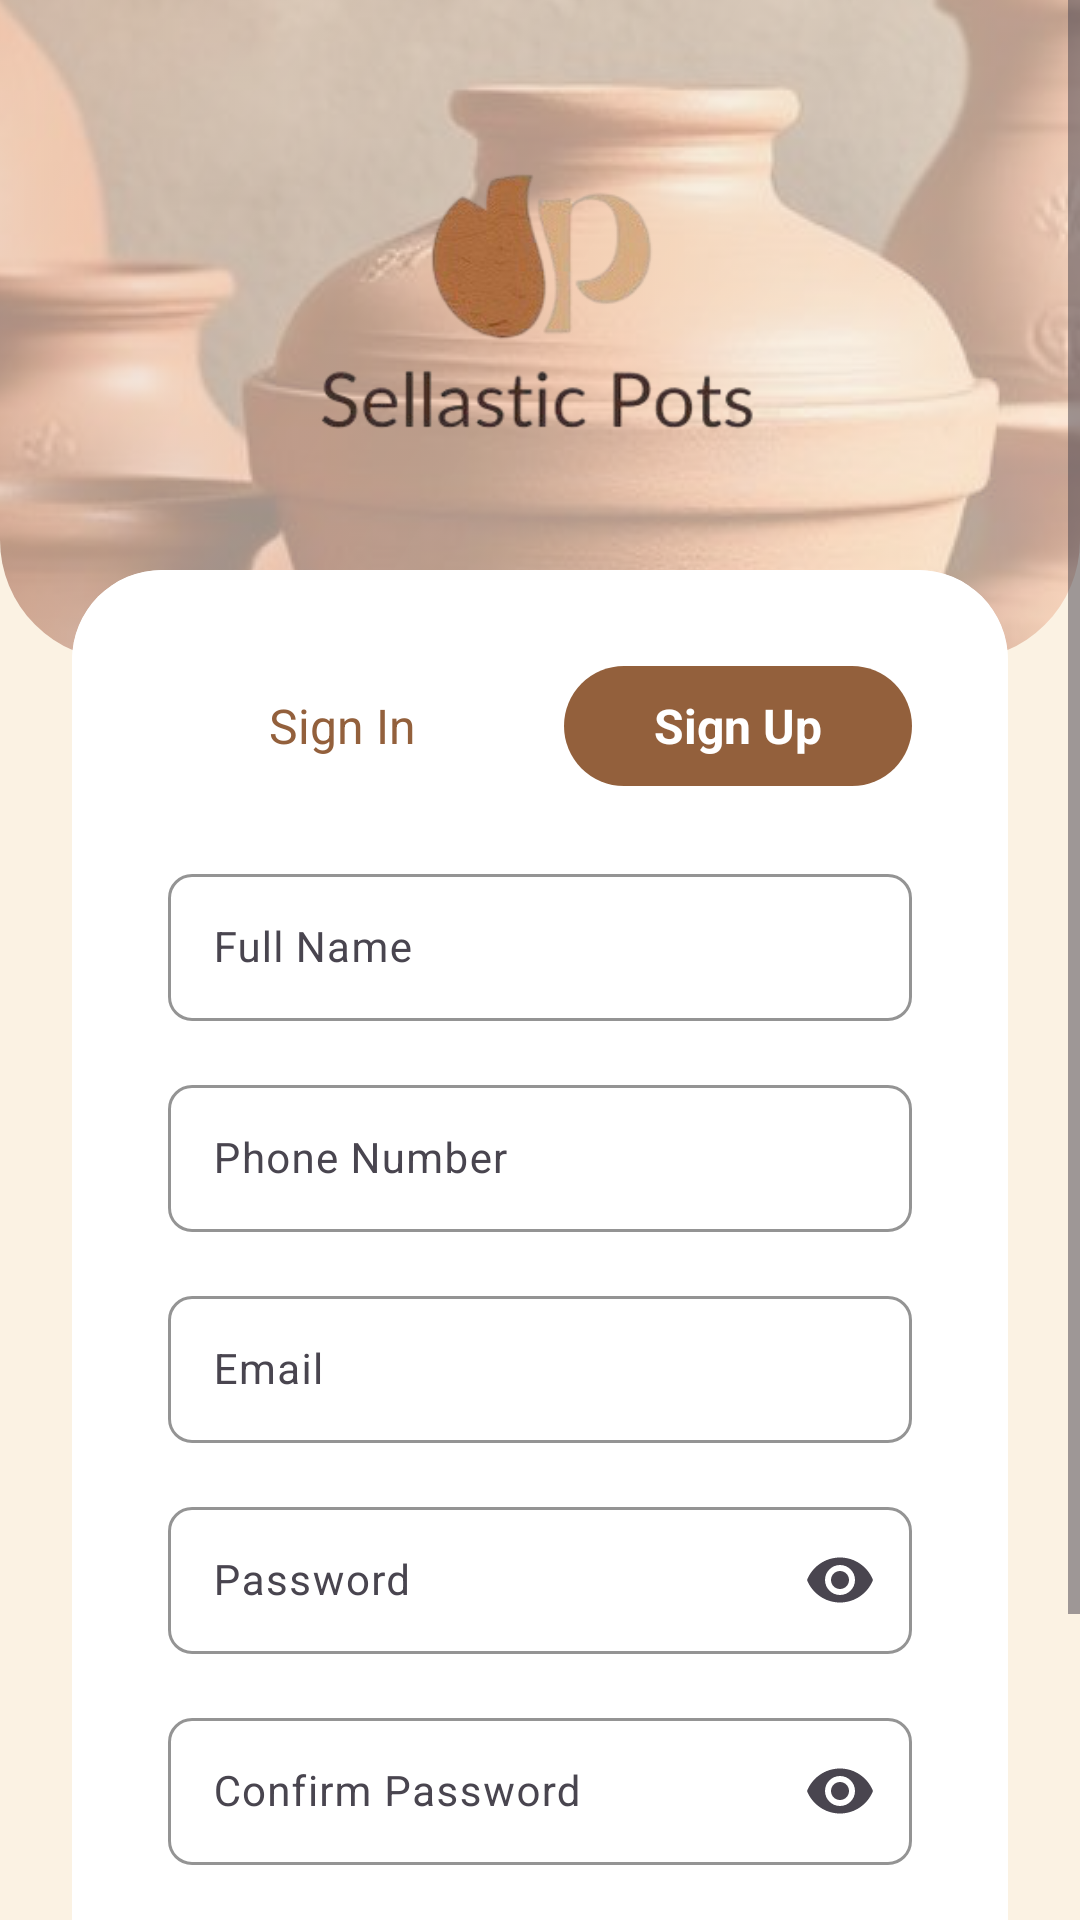

The Android layout XML behind this screen, and the referenced resources:
<!-- AndroidManifest.xml: activity theme Theme.Sellasticpots -->
<!-- res/layout/activity_signup.xml -->
<?xml version="1.0" encoding="utf-8"?>
<ScrollView xmlns:android="http://schemas.android.com/apk/res/android"
    xmlns:app="http://schemas.android.com/apk/res-auto"
    android:id="@+id/root"
    android:layout_width="match_parent"
    android:layout_height="match_parent"
    android:fillViewport="true"
    android:fitsSystemWindows="false">

    <RelativeLayout
        android:layout_width="match_parent"
        android:layout_height="wrap_content">

        <View
            android:id="@+id/header_background"
            android:layout_width="match_parent"
            android:layout_height="220dp"
            android:background="@drawable/auth_background"
            android:clipToOutline="true" />

        <LinearLayout
            android:id="@+id/logo_container"
            android:layout_width="wrap_content"
            android:layout_height="wrap_content"
            android:layout_centerHorizontal="true"
            android:layout_marginTop="50dp"
            android:orientation="vertical"
            android:gravity="center">

            <ImageView
                android:layout_width="150dp"
                android:layout_height="100dp"
                android:src="@drawable/logo_2"
                android:scaleType="fitCenter"
                android:contentDescription="@string/app_name" />

        </LinearLayout>

        <androidx.cardview.widget.CardView
            android:layout_width="match_parent"
            android:layout_height="wrap_content"
            android:layout_below="@id/logo_container"
            android:layout_marginStart="24dp"
            android:layout_marginEnd="24dp"
            android:layout_marginTop="40dp"
            android:layout_marginBottom="24dp"
            app:cardBackgroundColor="@color/white"
            app:cardCornerRadius="30dp"
            app:cardElevation="0dp">

            <LinearLayout
                android:layout_width="match_parent"
                android:layout_height="wrap_content"
                android:background="@color/white"
                android:orientation="vertical"
                android:padding="32dp">

                <LinearLayout
                    android:layout_width="match_parent"
                    android:layout_height="wrap_content"
                    android:orientation="horizontal"
                    android:gravity="center"
                    android:layout_marginBottom="24dp">

                    <TextView
                        android:id="@+id/btn_sign_in_tab"
                        android:layout_width="0dp"
                        android:layout_height="40dp"
                        android:layout_weight="1"
                        android:text="@string/sign_in"
                        android:textColor="@color/secondary"
                        android:textSize="16sp"
                        android:gravity="center"
                        android:background="@android:color/transparent"
                        android:layout_marginEnd="8dp" />

                    <TextView
                        android:id="@+id/btn_sign_up_tab"
                        android:layout_width="0dp"
                        android:layout_height="40dp"
                        android:layout_weight="1"
                        android:text="@string/sign_up"
                        android:textColor="@color/white"
                        android:textSize="16sp"
                        android:textStyle="bold"
                        android:gravity="center"
                        android:background="@drawable/button_primary"
                        android:layout_marginStart="8dp" />

                </LinearLayout>

                <com.google.android.material.textfield.TextInputLayout
                    android:layout_width="match_parent"
                    android:layout_height="wrap_content"
                    android:layout_marginBottom="16dp"
                    app:hintTextColor="@color/secondary"
                    app:boxBackgroundMode="outline"
                    app:boxStrokeColor="@color/border_gray"
                    app:boxCornerRadiusTopStart="8dp"
                    app:boxCornerRadiusTopEnd="8dp"
                    app:boxCornerRadiusBottomStart="8dp"
                    app:boxCornerRadiusBottomEnd="8dp">

                    <com.google.android.material.textfield.TextInputEditText
                        android:id="@+id/et_full_name"
                        android:layout_width="match_parent"
                        android:layout_height="wrap_content"
                        android:hint="@string/full_name"
                        android:inputType="textPersonName"
                        android:textSize="14sp"
                        android:padding="15dp" />
                </com.google.android.material.textfield.TextInputLayout>

                <com.google.android.material.textfield.TextInputLayout
                    android:layout_width="match_parent"
                    android:layout_height="wrap_content"
                    android:layout_marginBottom="16dp"
                    app:hintTextColor="@color/secondary"
                    app:boxBackgroundMode="outline"
                    app:boxStrokeColor="@color/border_gray"
                    app:boxCornerRadiusTopStart="8dp"
                    app:boxCornerRadiusTopEnd="8dp"
                    app:boxCornerRadiusBottomStart="8dp"
                    app:boxCornerRadiusBottomEnd="8dp">

                    <com.google.android.material.textfield.TextInputEditText
                        android:id="@+id/et_phone_number"
                        android:layout_width="match_parent"
                        android:layout_height="wrap_content"
                        android:hint="@string/phone_number"
                        android:inputType="phone"
                        android:textSize="14sp"
                        android:padding="15dp" />
                </com.google.android.material.textfield.TextInputLayout>

                <com.google.android.material.textfield.TextInputLayout
                    android:layout_width="match_parent"
                    android:layout_height="wrap_content"
                    android:layout_marginBottom="16dp"
                    app:hintTextColor="@color/secondary"
                    app:boxBackgroundMode="outline"
                    app:boxStrokeColor="@color/border_gray"
                    app:boxCornerRadiusTopStart="8dp"
                    app:boxCornerRadiusTopEnd="8dp"
                    app:boxCornerRadiusBottomStart="8dp"
                    app:boxCornerRadiusBottomEnd="8dp">

                    <com.google.android.material.textfield.TextInputEditText
                        android:id="@+id/et_email"
                        android:layout_width="match_parent"
                        android:layout_height="wrap_content"
                        android:hint="@string/email_or_username"
                        android:inputType="textEmailAddress"
                        android:textSize="14sp"
                        android:padding="15dp" />
                </com.google.android.material.textfield.TextInputLayout>

                <com.google.android.material.textfield.TextInputLayout
                    android:layout_width="match_parent"
                    android:layout_height="wrap_content"
                    android:layout_marginBottom="16dp"
                    app:boxBackgroundMode="outline"
                    app:boxStrokeColor="@color/border_gray"
                    app:boxCornerRadiusTopStart="8dp"
                    app:boxCornerRadiusTopEnd="8dp"
                    app:hintTextColor="@color/secondary"
                    app:boxCornerRadiusBottomStart="8dp"
                    app:boxCornerRadiusBottomEnd="8dp"
                    app:endIconMode="password_toggle">

                    <com.google.android.material.textfield.TextInputEditText
                        android:id="@+id/et_password"
                        android:layout_width="match_parent"
                        android:layout_height="wrap_content"
                        android:hint="@string/password"
                        android:inputType="textPassword"
                        android:textSize="14sp"
                        android:padding="15dp" />
                </com.google.android.material.textfield.TextInputLayout>

                <com.google.android.material.textfield.TextInputLayout
                    android:layout_width="match_parent"
                    android:layout_height="wrap_content"
                    android:layout_marginBottom="24dp"
                    app:boxBackgroundMode="outline"
                    app:boxStrokeColor="@color/border_gray"
                    app:boxCornerRadiusTopStart="8dp"
                    app:boxCornerRadiusTopEnd="8dp"
                    app:hintTextColor="@color/secondary"
                    app:boxCornerRadiusBottomStart="8dp"
                    app:boxCornerRadiusBottomEnd="8dp"
                    app:endIconMode="password_toggle">

                    <com.google.android.material.textfield.TextInputEditText
                        android:id="@+id/et_confirm_password"
                        android:layout_width="match_parent"
                        android:layout_height="wrap_content"
                        android:hint="@string/confirm_password"
                        android:inputType="textPassword"
                        android:textSize="14sp"
                        android:padding="15dp" />
                </com.google.android.material.textfield.TextInputLayout>

                <com.google.android.material.button.MaterialButton
                    android:id="@+id/btn_sign_up"
                    android:layout_width="match_parent"
                    android:layout_height="wrap_content"
                    android:text="@string/sign_up"
                    android:textColor="@color/white"
                    android:textSize="16sp"
                    android:textStyle="bold"
                    android:padding="15dp"
                    android:backgroundTint="@color/secondary"
                    app:cornerRadius="8dp" />

            </LinearLayout>

        </androidx.cardview.widget.CardView>

    </RelativeLayout>

</ScrollView>
<!-- resources referenced by this layout -->
<resources>
  <color name="border_gray">#D0C4B8</color>
  <color name="secondary">#93603C</color>
  <color name="white">#FFFFFFFF</color>
  <!-- drawable auth_background (drawable) -->
  <?xml version="1.0" encoding="utf-8"?>
  <layer-list xmlns:android="http://schemas.android.com/apk/res/android">
  
      
      <item>
          <shape android:shape="rectangle">
              <gradient
                  android:angle="135"
                  android:startColor="@color/background_gradient_start"
                  android:endColor="@color/background_gradient_end"
                  android:type="linear" />
              <corners
                  android:bottomLeftRadius="40dp"
                  android:bottomRightRadius="40dp" />
          </shape>
      </item>
  
      
      <item>
          <bitmap
              android:src="@drawable/bg_image_1"
              android:gravity="center"
              android:alpha="0.35"
              android:tileMode="disabled" />
      </item>
  
  </layer-list>
  <!-- drawable button_primary (drawable) -->
  <?xml version="1.0" encoding="utf-8"?>
  <shape xmlns:android="http://schemas.android.com/apk/res/android">
      <solid android:color="@color/secondary"/>
      <corners android:radius="25dp"/>
  </shape>
  <!-- drawable logo_2: png bitmap (drawable, 43365 bytes) -->
  <string name="app_name">Sellastic Pots</string>
  <string name="confirm_password">Confirm Password</string>
  <string name="email_or_username">Email</string>
  <string name="full_name">Full Name</string>
  <string name="password">Password</string>
  <string name="phone_number">Phone Number</string>
  <string name="sign_in">Sign In</string>
  <string name="sign_up">Sign Up</string>
  <style name="Theme.Sellasticpots" parent="Base.Theme.Sellasticpots" />
  <color name="background_gradient_start">#FBF2E3</color>
  <color name="background_gradient_end">#E8D5C4</color>
  <!-- drawable bg_image_1: jpg bitmap (drawable, 106842 bytes) -->
  <style name="Base.Theme.Sellasticpots" parent="Theme.Material3.Light.NoActionBar">
          
          <item name="colorPrimary">@color/primary</item>
          <item name="colorPrimaryVariant">@color/secondary</item>
          <item name="colorOnPrimary">@color/secondary</item>
          <item name="colorSecondary">@color/secondary</item>
          <item name="colorSecondaryVariant">@color/secondary</item>
          <item name="colorOnSecondary">@color/white</item>
          <item name="android:statusBarColor">@android:color/transparent</item>
          <item name="android:navigationBarColor">@android:color/transparent</item>
          <item name="android:windowLightStatusBar">false</item>
          <item name="android:forceDarkAllowed" tools:targetApi="q">false</item>
          <item name="colorSurface">@color/white</item>
          <item name="colorOnSurface">@color/text_dark</item>
          <item name="android:colorBackground">@color/primary</item>
          <item name="android:windowBackground">@color/primary</item>
      </style>
  <color name="primary">#FBF2E3</color>
  <color name="text_dark">#93603C</color>
</resources>
